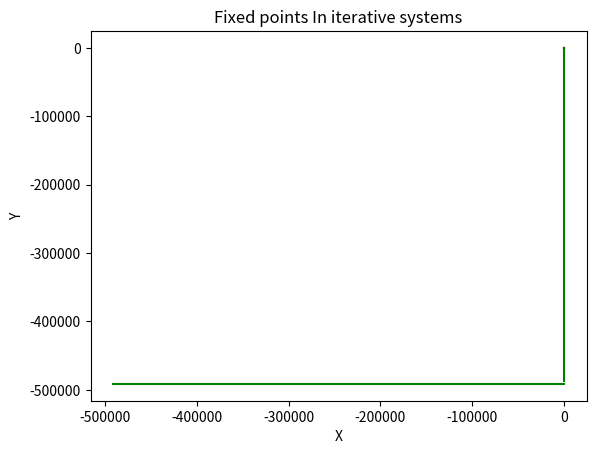

The script that saved this image:
import matplotlib.pyplot as plt
import numpy as np

plt.xlabel("X")
plt.ylabel("Y")
plt.title("Fixed points In iterative systems")

depth = 3
resolution = 100
x_max = 10
domain = np.linspace(-x_max,x_max,resolution) # list of x values in the 

def function(x): # this is the function in question
    return((4*x) - (4*(x**2))+10)

plt.plot(domain, domain, label="y = x", color="red")
plt.plot(domain, function(domain), label="4x - 4x^2", color="blue")
plt.plot(domain,[0 for x in domain], color="black", label="y=0")

for start in range(-1,1):
    y_value = 0
    for x in range(depth):
        point_list_x = []
        point_list_y = []
        # first getting the from the starting x,y value to the function
        i = 0
        for x in range(resolution):
            point_list_x.append(start)
            point_list_y.append(i*function(start)/resolution)
            i+=1
        plt.plot(point_list_x, point_list_y, label=f"starting value = {start}", color="green")
        
        # going to the line y=x
        point_list_x = []
        point_list_y = []
        y_value = function(start)
        for x in range(resolution):
            point_list_y.append(y_value)

        point_list_x = np.linspace(start, y_value, resolution)
        plt.plot(point_list_x, point_list_y, label=f"starting value = {start}", color="green")

        start = y_value

plt.show()